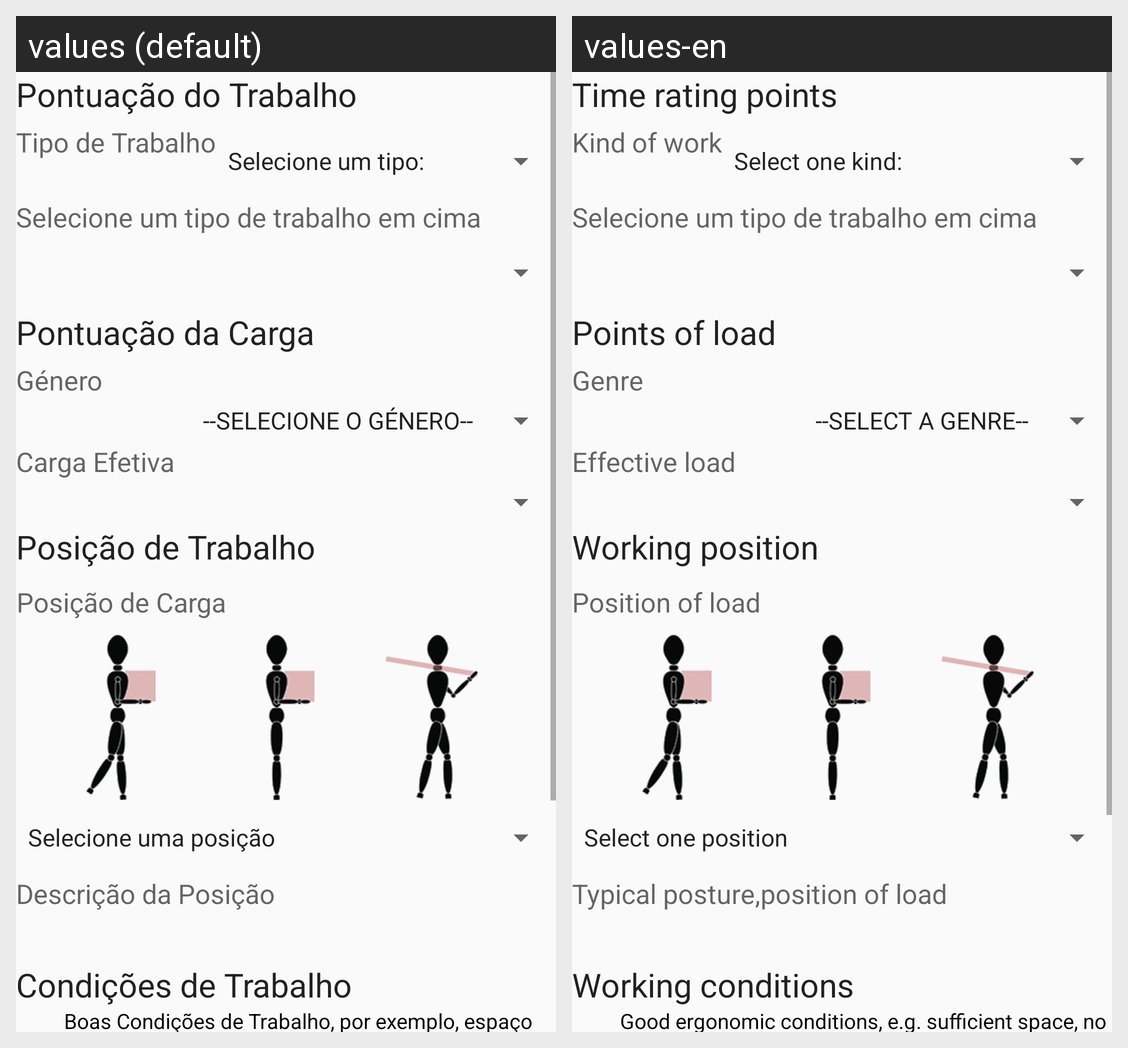

Locale-by-locale string values for the Android screen shown in this grid:
Android screen res/layout/content_sistema_kim_levantar.xml rendered under 2 locales, left to right: values (default), values-en. Device: Nexus 5 (rendered at 1080×1920; each locale shown at half size, 540×960, under a caption strip naming it); theme AppTheme.
Strings drawn on this screen, with the default value and each locale's value (text and hints the layout hard-codes, and strings that could not be matched under every locale, appear in the picture but are not listed):

tvKimLevantarPontuacaoTrabalho
  values: Pontuação do Trabalho
  values-en: Time rating points

tvKimLevantarTipoDeTrabalho
  values: Tipo de Trabalho
  values-en: Kind of work

tvKimLevantarPontuacaoCarga
  values: Pontuação da Carga
  values-en: Points of load

genero
  values: Género
  values-en: Genre

tvKimLevantarCargaEfectiva
  values: Carga Efetiva
  values-en: Effective load

tvKimLevantarPosicaoTrabalho
  values: Posição de Trabalho
  values-en: Working position

tvKimLevantarPosicaoCarga
  values: Posição de Carga
  values-en: Position of load

tvKimLevantarDescricaoPosicao
  values: Descrição da Posição
  values-en: Typical posture,position of load

tvKimLevantarCondicoesTrabalhoTitulo
  values: Condições de Trabalho
  values-en: Working conditions

rbKimLevantarCondicoesTrabalho1
  values: Boas Condições de Trabalho, por exemplo, espaço suficiente, sem obstaculos fisicos no espaço de trabalho, nivelamento e pavimento sólido, iluminação suficiente, boas condições de fixação
  values-en: Good ergonomic conditions, e.g. sufficient space, no physical obstacles within the workspace, even level and solid flooring, sufficient lighting, good gripping conditions.
